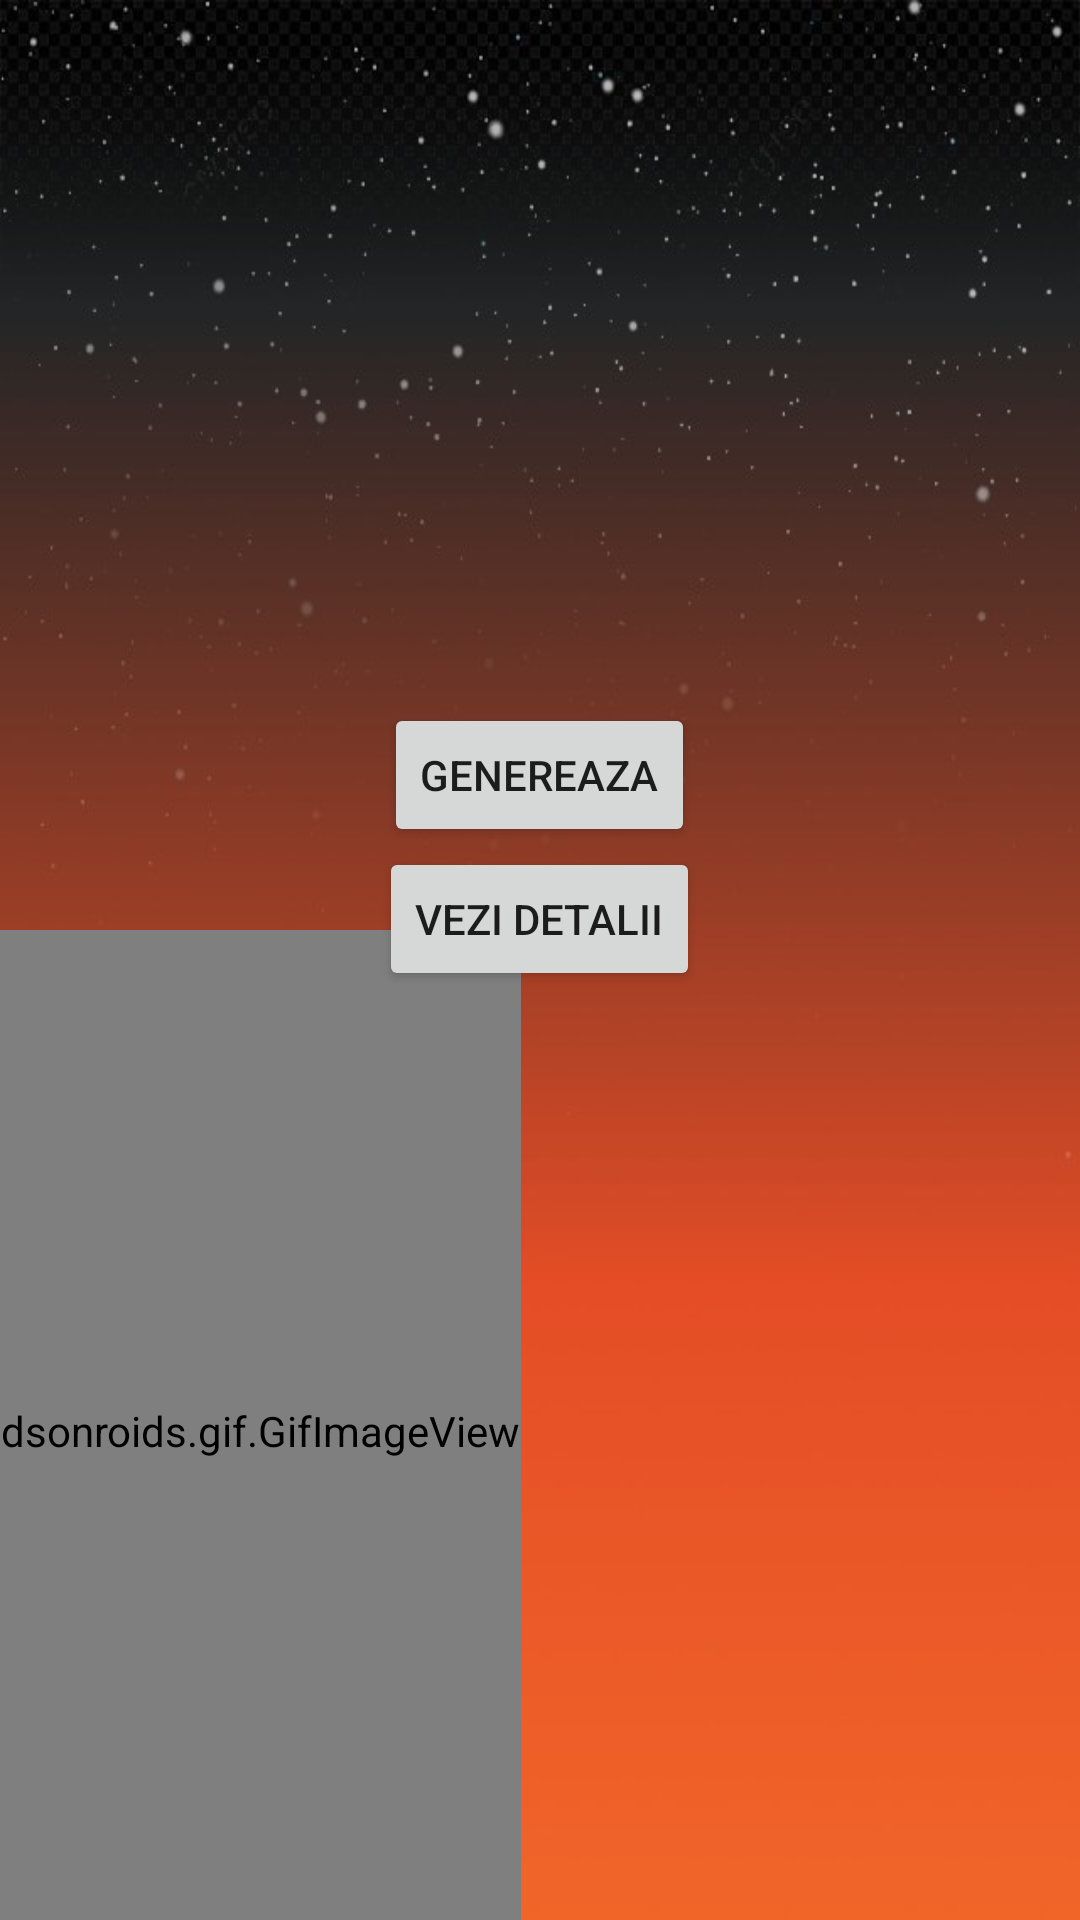

This screen was rendered from an Android layout file. Write that file and the resources it references.
<!-- AndroidManifest.xml: application theme Theme.TodaysHobby -->
<!-- res/layout/activity_main.xml -->
<?xml version="1.0" encoding="utf-8"?>
<RelativeLayout xmlns:android="http://schemas.android.com/apk/res/android"
    xmlns:app="http://schemas.android.com/apk/res-auto"
    xmlns:tools="http://schemas.android.com/tools"
    android:layout_width="match_parent"
    android:layout_height="match_parent"
    tools:context=".MainActivity"
    android:background="@drawable/background">

    <pl.droidsonroids.gif.GifImageView
        android:layout_width="wrap_content"
        android:layout_height="525dp"
        android:layout_alignParentStart="true"
        android:layout_alignParentTop="true"
        android:layout_centerHorizontal="true"
        android:layout_alignParentBottom="true"
        android:layout_marginStart="-39dp"
        android:layout_marginTop="310dp"
        android:layout_marginBottom="-4dp"
        android:src="@drawable/gif" />

    <TextView
        android:id="@+id/text"
        android:layout_width="wrap_content"
        android:layout_height="wrap_content"
        android:layout_alignParentTop="true"
        android:layout_centerHorizontal="true"
        android:layout_marginTop="181dp"
        android:text=""
        android:textSize="40sp"
        android:textColor="@color/white"/>

    <Button
        android:id="@+id/genereaza"
        android:layout_width="wrap_content"
        android:layout_height="wrap_content"
        android:layout_below="@id/text"
        android:layout_centerHorizontal="true"
        android:text="Genereaza" />

    <Button
        android:id="@+id/next"
        android:layout_width="wrap_content"
        android:layout_height="wrap_content"
        android:text="Vezi detalii"
        android:layout_below="@id/genereaza"
        android:layout_centerHorizontal="true"/>

</RelativeLayout>
<!-- resources referenced by this layout -->
<resources>
  <color name="white">#FFFFFFFF</color>
  <!-- drawable background: jpg bitmap (drawable, 40021 bytes) -->
  <!-- drawable gif: gif bitmap (drawable, 575118 bytes) -->
  <style name="Theme.TodaysHobby" parent="Theme.MaterialComponents.DayNight.DarkActionBar">
          
          <item name="colorPrimary">@color/purple_500</item>
          <item name="colorPrimaryVariant">@color/purple_700</item>
          <item name="colorOnPrimary">@color/white</item>
          
          <item name="colorSecondary">@color/teal_200</item>
          <item name="colorSecondaryVariant">@color/teal_700</item>
          <item name="colorOnSecondary">@color/black</item>
          
          <item name="android:statusBarColor" tools:targetApi="l">?attr/colorPrimaryVariant</item>
          
      </style>
  <color name="purple_500">#E88A1A</color>
  <color name="purple_700">#bd7219</color>
  <color name="teal_200">#FF03DAC5</color>
  <color name="teal_700">#FF018786</color>
  <color name="black">#FF000000</color>
</resources>
